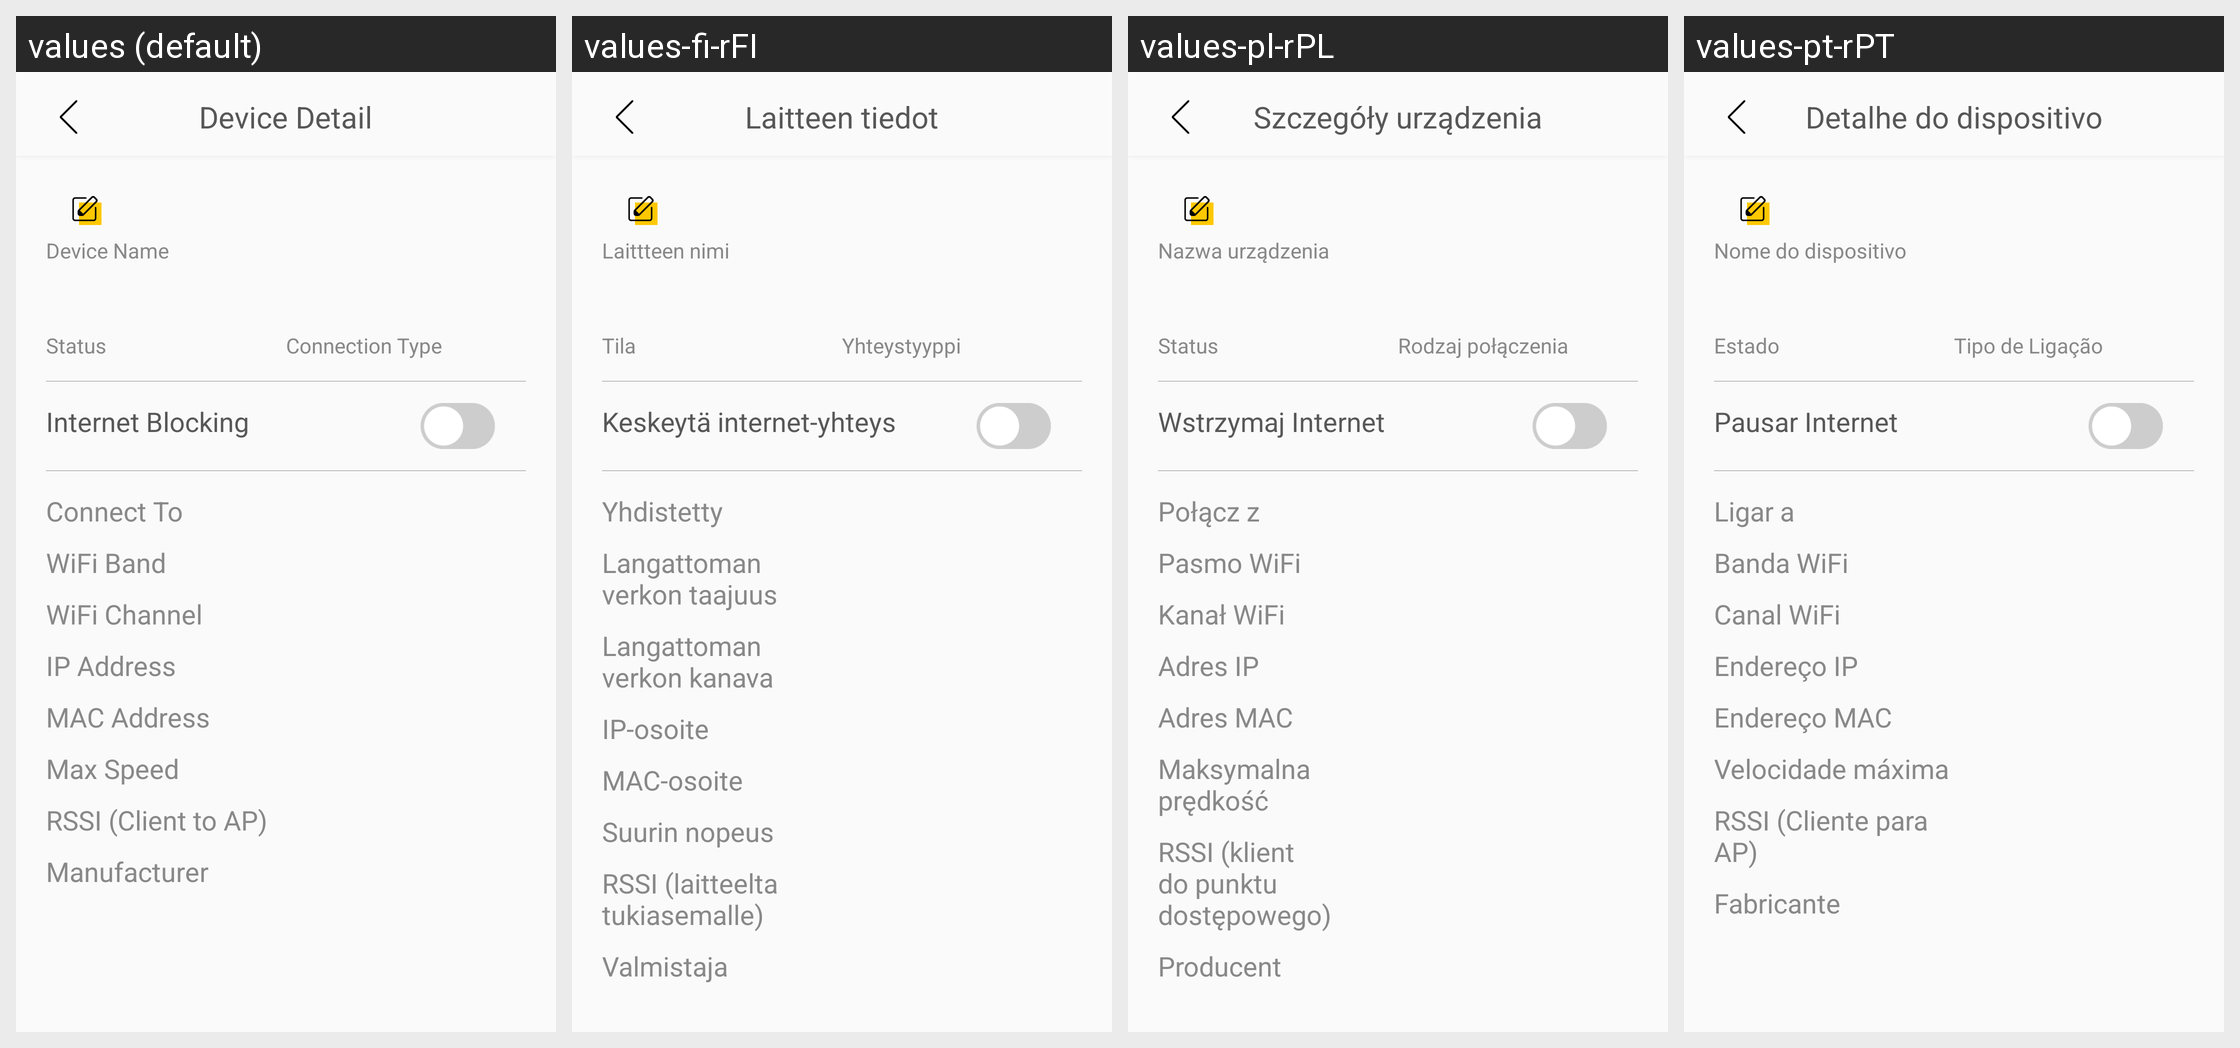

For this localized Android screen grid, give each drawn string resource with its value in every locale shown.
Android screen res/layout/fragment_home_guest_end_device_detail.xml rendered under 4 locales, left to right: values (default), values-fi-rFI, values-pl-rPL, values-pt-rPT. Device: Nexus 5 (rendered at 1080×1920; each locale shown at half size, 540×960, under a caption strip naming it); theme AppTheme.
Other locales in the repository, not shown: values-cs-rCZ, values-da-rDK, values-de-rDE, values-es-rES, values-fr-rFR, values-it-rIT, values-nb-rNO, values-nl-rNL, values-no-rNO, values-ru-rRU, values-tr-rTR.
Strings drawn on this screen, with the default value and each locale's value (text and hints the layout hard-codes, and strings that could not be matched under every locale, appear in the picture but are not listed):

device_detail_title
  values: Device Detail
  values-fi-rFI: Laitteen tiedot
  values-pl-rPL: Szczegóły urządzenia
  values-pt-rPT: Detalhe do dispositivo

device_detail_device_name
  values: Device Name
  values-fi-rFI: Laittteen nimi
  values-pl-rPL: Nazwa urządzenia
  values-pt-rPT: Nome do dispositivo

device_detail_status
  values: Status
  values-fi-rFI: Tila
  values-pl-rPL: Status
  values-pt-rPT: Estado

device_detail_connect_type
  values: Connection Type
  values-fi-rFI: Yhteystyyppi
  values-pl-rPL: Rodzaj połączenia
  values-pt-rPT: Tipo de Ligação

device_detail_internet_blocking
  values: Internet Blocking
  values-fi-rFI: Keskeytä internet-yhteys
  values-pl-rPL: Wstrzymaj Internet
  values-pt-rPT: Pausar Internet

device_detail_connect_to
  values: Connect To
  values-fi-rFI: Yhdistetty
  values-pl-rPL: Połącz z
  values-pt-rPT: Ligar a

device_detail_wifi_band
  values: WiFi Band
  values-fi-rFI: Langattoman verkon taajuus
  values-pl-rPL: Pasmo WiFi
  values-pt-rPT: Banda WiFi

device_detail_wifi_channel
  values: WiFi Channel
  values-fi-rFI: Langattoman verkon kanava
  values-pl-rPL: Kanał WiFi
  values-pt-rPT: Canal WiFi

device_detail_ip_address
  values: IP Address
  values-fi-rFI: IP-osoite
  values-pl-rPL: Adres IP
  values-pt-rPT: Endereço IP

device_detail_mac_address
  values: MAC Address
  values-fi-rFI: MAC-osoite
  values-pl-rPL: Adres MAC
  values-pt-rPT: Endereço MAC

device_detail_max_speed
  values: Max Speed
  values-fi-rFI: Suurin nopeus
  values-pl-rPL: Maksymalna prędkość
  values-pt-rPT: Velocidade máxima

device_detail_rssi
  values: RSSI (Client to AP)
  values-fi-rFI: RSSI (laitteelta tukiasemalle)
  values-pl-rPL: RSSI (klient do punktu dostępowego)
  values-pt-rPT: RSSI (Cliente para AP)

device_detail_manufacturer
  values: Manufacturer
  values-fi-rFI: Valmistaja
  values-pl-rPL: Producent
  values-pt-rPT: Fabricante
